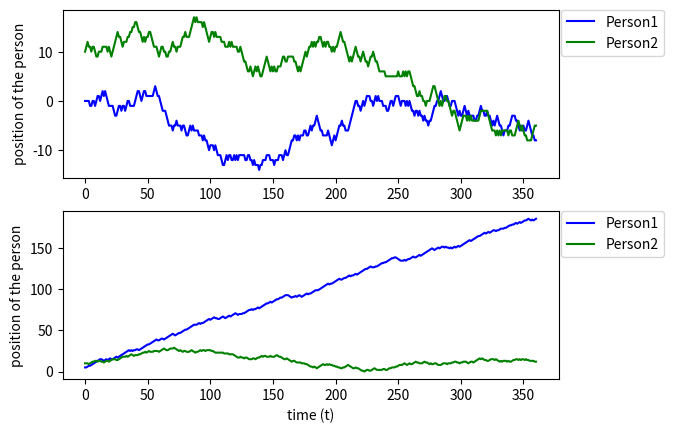

Write Python code to recreate this figure.
import random
import numpy as np
import matplotlib.pyplot as plt


def randomWalk(steps, start_pos, prob_arr):
    x = 0
    y = start_pos
    time = [x]
    position = [y]

    for i in range(0, steps):
        move = np.random.choice(['L', 'R', 'S'], p=prob_arr)
        if move == 'R':
            x += 1
            y += 1
        elif move == 'L':
            x += 1
            y += -1
        else:
            x += 1
            y = y
        time.append(x)
        position.append(y)
    return [time, position]




#simulation1
Person1a = randomWalk(360, 0, [1/3, 1/3, 1/3]) 
Person2a = randomWalk(360, 10, [1/3, 1/3, 1/3])
#simulation2
Person1b = randomWalk(360, 5, [1/6, 2/3, 1/6]) 
Person2b = randomWalk(360, 10, [1/3, 1/3, 1/3])

fig, (ax1, ax2) = plt.subplots(2)

#subplot1
ax1.plot(Person1a[0], Person1a[1], '-b', label="Person1")
ax1.plot(Person2a[0], Person2a[1], '-g', label="Person2")
#subplot2
ax2.plot(Person1b[0], Person1b[1], '-b', label="Person1")
ax2.plot(Person2b[0], Person2b[1], '-g', label="Person2")

ax1.set(ylabel='position of the person')
ax2.set(xlabel='time (t)', ylabel='position of the person')

ax1.legend(bbox_to_anchor=(1.005, 1), loc='upper left', borderaxespad=0, fancybox=True)
ax2.legend(bbox_to_anchor=(1.005, 1), loc='upper left', borderaxespad=0, fancybox=True)
plt.show()

